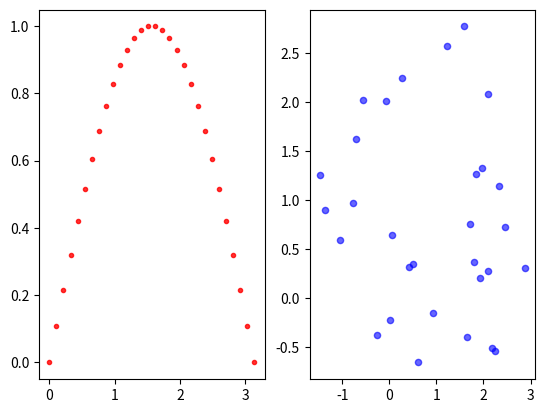

Here is the Python script that generated this plot:
# Reference:
# https://stackoverflow.com/questions/48474699/marker-size-alpha-scaling-with-window-size-zoom-in-plot-scatter
from matplotlib import pyplot as plt
import numpy as np

fig, axes = plt.subplots(nrows=1, ncols=2)
ax1, ax2 = axes
fig_width = fig.get_figwidth()
fig_height = fig.get_figheight()
fig_factor = 1.0

##saving some values
xlim = dict()
ylim = dict()
lines = dict()
line_sizes = dict()
paths = dict()
point_sizes = dict()

## a line plot
x1 = np.linspace(0, np.pi, 30)
y1 = np.sin(x1)

lines[ax1] = ax1.plot(x1, y1, 'ro', markersize=3, alpha=0.8)
xlim[ax1] = ax1.get_xlim()
ylim[ax1] = ax1.get_ylim()
line_sizes[ax1] = [line.get_markersize() for line in lines[ax1]]

## a scatter plot
x2 = np.random.normal(1, 1, 30)
y2 = np.random.normal(1, 1, 30)

paths[ax2] = ax2.scatter(x2, y2, c='b', s=20, alpha=0.6)
point_sizes[ax2] = paths[ax2].get_sizes()

xlim[ax2] = ax2.get_xlim()
ylim[ax2] = ax2.get_ylim()


def on_resize(event):
    global fig_factor

    w = fig.get_figwidth()
    h = fig.get_figheight()

    fig_factor = min(w / fig_width, h / fig_height)

    for ax in axes:
        lim_change(ax)


def lim_change(ax):
    lx = ax.get_xlim()
    ly = ax.get_ylim()

    factor = min(
        (xlim[ax][1] - xlim[ax][0]) / (lx[1] - lx[0]),
        (ylim[ax][1] - ylim[ax][0]) / (ly[1] - ly[0])
    )

    try:
        for line, size in zip(lines[ax], line_sizes[ax]):
            line.set_markersize(size * factor * fig_factor)
    except KeyError:
        pass

    try:
        paths[ax].set_sizes([s * factor * fig_factor for s in point_sizes[ax]])
    except KeyError:
        pass


fig.canvas.mpl_connect('resize_event', on_resize)
for ax in axes:
    ax.callbacks.connect('xlim_changed', lim_change)
    ax.callbacks.connect('ylim_changed', lim_change)
plt.show()
